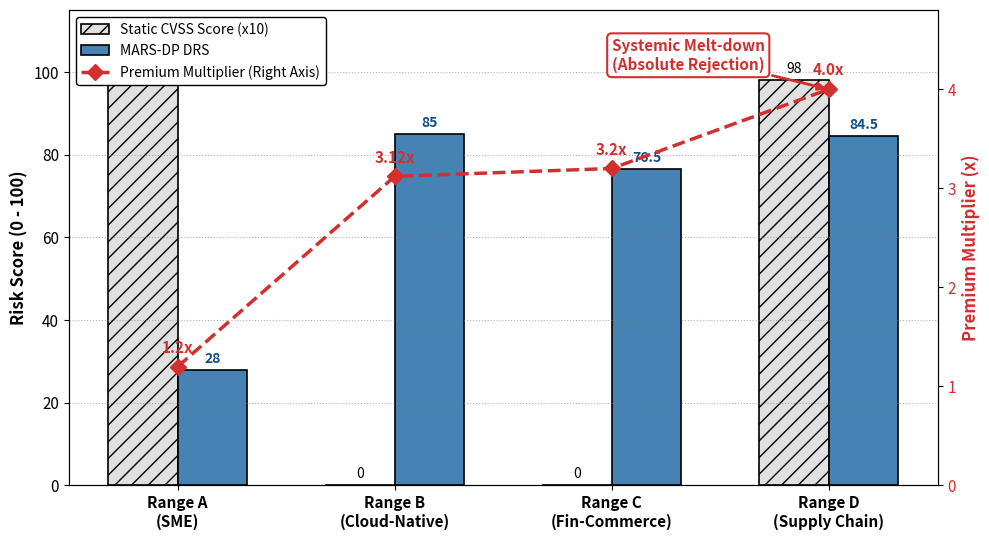

The matplotlib source for this figure:
import matplotlib.pyplot as plt
import numpy as np

# ==========================================
# 1. 论文实验数据注入
# ==========================================
ranges = ['Range A\n(SME)', 'Range B\n(Cloud-Native)', 'Range C\n(Fin-Commerce)', 'Range D\n(Supply Chain)']
cvss_scores = [98, 0, 0, 98]       # 静态 CVSS 基线 (映射到百分制: 9.8 -> 98)
drs_scores = [28.0, 85.0, 76.5, 84.5] # 我们的 DRS 动态风险得分
premium_multipliers = [1.20, 3.12, 3.20, 4.0] # 保费调整乘数

# ==========================================
# 2. 学术风图表配置 (双 Y 轴 + 黑白打印友好)
# ==========================================
# 调整图表比例，使其更适合 IEEE 双栏排版
fig, ax1 = plt.subplots(figsize=(10, 5.5))

x = np.arange(len(ranges))
width = 0.32  # 稍微调窄一点，显得更精致

# 绘制左侧 Y 轴 (风险得分 0-100)
# 增加 hatch 纹理，即使黑白打印也能一眼区分
rects1 = ax1.bar(x - width/2, cvss_scores, width, label='Static CVSS Score (x10)', 
                 color='#E0E0E0', edgecolor='black', hatch='//', linewidth=1.2)
rects2 = ax1.bar(x + width/2, drs_scores, width, label='MARS-DP DRS', 
                 color='#4682B4', edgecolor='black', linewidth=1.2)

ax1.set_ylabel('Risk Score (0 - 100)', fontsize=12, fontweight='bold')
ax1.set_ylim(0, 115) # 稍微拔高，给数据标签留空间
ax1.set_xticks(x)
ax1.set_xticklabels(ranges, fontsize=11, fontweight='bold')
ax1.tick_params(axis='y', labelsize=11)
ax1.grid(axis='y', linestyle=':', alpha=0.6, color='gray') # 改为更轻柔的点状网格

# 为柱状图添加具体数值标签 (顶会刚需)
ax1.bar_label(rects1, padding=3, fmt='%g', fontsize=10)
ax1.bar_label(rects2, padding=3, fmt='%g', fontsize=10, fontweight='bold', color='#104E8B')

# 绘制右侧 Y 轴 (保费乘数)
ax2 = ax1.twinx()
# 改为虚线(--)和显眼的菱形(D)标记点，彻底解决色盲/黑白打印问题
line1 = ax2.plot(x, premium_multipliers, color='#D32F2F', marker='D', markersize=8, 
                 linestyle='--', linewidth=2.5, label='Premium Multiplier (Right Axis)')

ax2.set_ylabel('Premium Multiplier (x)', fontsize=12, fontweight='bold', color='#D32F2F')
ax2.set_ylim(0, 4.8)
ax2.tick_params(axis='y', labelcolor='#D32F2F', labelsize=11)

# 为折线图添加具体数值标签
for i, txt in enumerate(premium_multipliers):
    ax2.annotate(f"{txt}x", (x[i], premium_multipliers[i]), 
                 textcoords="offset points", xytext=(0, 10), ha='center', 
                 fontsize=11, fontweight='bold', color='#D32F2F')

# ==========================================
# 3. 图例与细节优化
# ==========================================
lines_1, labels_1 = ax1.get_legend_handles_labels()
lines_2, labels_2 = ax2.get_legend_handles_labels()
# 将图例放在左上角，并设置为单列，显得更规整
ax1.legend(lines_1 + lines_2, labels_1 + labels_2, loc='upper left', 
           fontsize=10, framealpha=1, edgecolor='black')

# 标注 Range D 的 "拒保" 极端情况
ax2.annotate('Systemic Melt-down\n(Absolute Rejection)', 
             xy=(3, 4.0), xytext=(2.0, 4.2),
             arrowprops=dict(facecolor='#D32F2F', edgecolor='#D32F2F', arrowstyle='-|>', lw=2),
             fontsize=11, fontweight='bold', color='#D32F2F', 
             bbox=dict(boxstyle="round,pad=0.3", fc="white", ec="#D32F2F", lw=1.5))

# 删除了 plt.title，交由 LaTeX 的 \caption 处理
plt.tight_layout()

# ==========================================
# 4. 导出为高清矢量图
# ==========================================
plt.savefig('actuarial_mismatch.pdf', format='pdf', dpi=300, bbox_inches='tight')
print("✅ 学术高定版图表已成功生成并保存为 actuarial_mismatch.pdf！")
